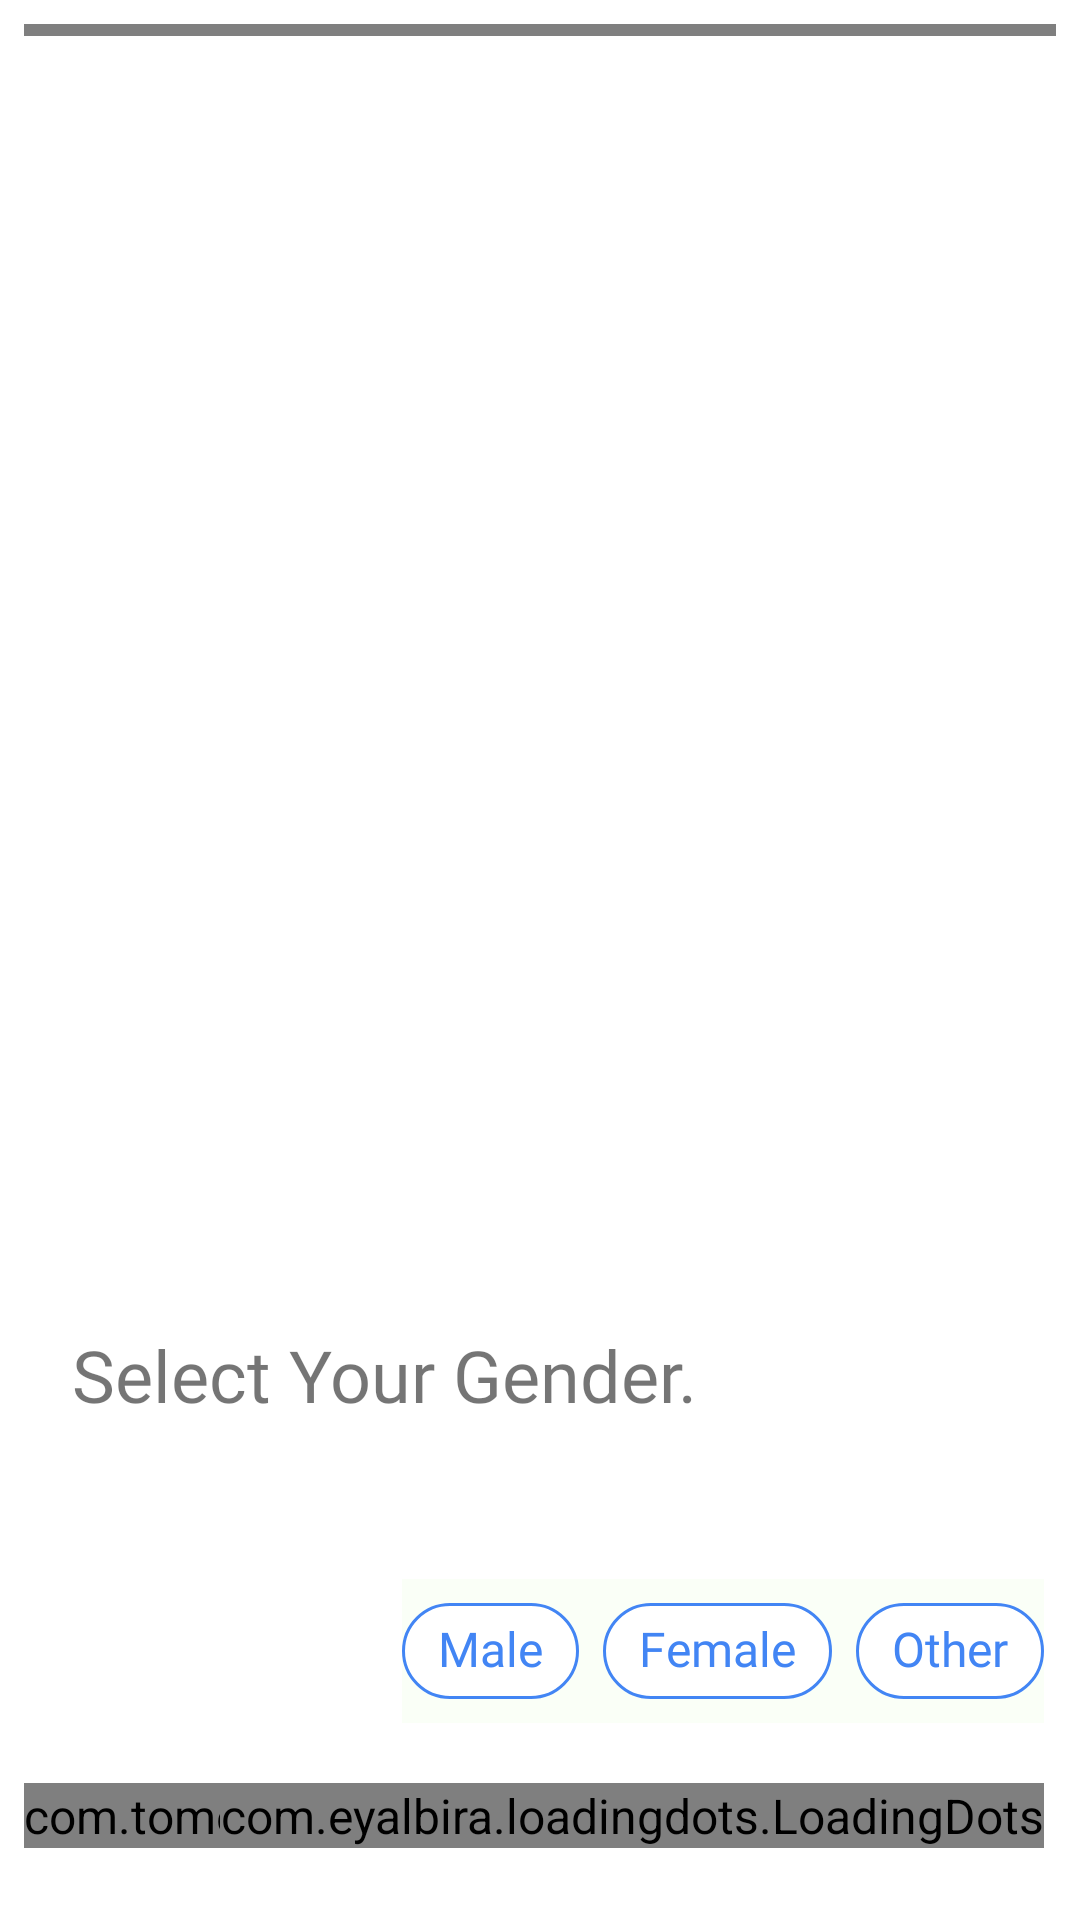

The Android layout XML behind this screen, and the referenced resources:
<!-- AndroidManifest.xml: application theme AppTheme -->
<!-- res/layout/activity_gender.xml -->
<?xml version="1.0" encoding="utf-8"?>
<ScrollView xmlns:android="http://schemas.android.com/apk/res/android"
    android:layout_width="match_parent"
    android:layout_height="match_parent"
    xmlns:app="http://schemas.android.com/apk/res-auto"
    android:fillViewport="true"
    android:background="#fff">


    <RelativeLayout
        xmlns:android="http://schemas.android.com/apk/res/android"
        xmlns:app="http://schemas.android.com/apk/res-auto"
        xmlns:tools="http://schemas.android.com/tools"
        android:layout_width="match_parent"
        android:layout_height="match_parent"
        android:padding="8dp"
        tools:context=".ui.chat.MainActivity">

        <com.tomer.fadingtextview.FadingTextView
            android:layout_width="wrap_content"
            android:layout_height="wrap_content"
            app:texts="@array/Fade_In"
            app:timeout="500"
            android:layout_marginBottom="16dp"
            android:layout_alignParentBottom="true"
            android:textSize="12sp"
            android:textColor="#000"
            android:id="@+id/txtlogo"
            />

        <ImageView
            android:layout_marginLeft="4dp"
            android:layout_marginBottom="16dp"
            android:background="@drawable/round_edt"
            xmlns:app="http://schemas.android.com/apk/res-auto"
            android:layout_width="80dp"
            android:layout_above="@+id/txtName"
            android:layout_height="80dp"
            android:id="@+id/botLogo"
            />

        <TextView
            android:layout_above="@+id/chipGroup"
            android:layout_width="250dp"
            android:padding="16dp"
            android:background="@drawable/bot_bg_bubble"
            android:layout_height="wrap_content"
            android:text="@string/genderTextChat"
            android:textSize="24sp"
            android:layout_marginBottom="32dp"
            android:id="@+id/txtName"/>


        <com.google.android.material.chip.ChipGroup
            android:layout_marginRight="4dp"
            android:layout_marginTop="4dp"
            android:layout_marginBottom="16dp"
            android:layout_above="@+id/dots"
            android:layout_alignParentRight="true"
            android:layout_width="wrap_content"
            android:layout_height="wrap_content"
            android:id="@+id/chipGroup"
            android:background="#fafff7"
            app:singleLine="false"
            app:singleSelection="true"
            >

            <com.google.android.material.chip.Chip
                android:layout_width="wrap_content"
                android:layout_height="wrap_content"
                android:id="@+id/chipYellow"
                android:text="@string/maleGenderChatBtn"
                style="@style/Widget.MaterialComponents.Chip.Choice"
                app:chipBackgroundColor="#fff"
                app:chipStrokeWidth="1dp"
                android:textColor="@color/colorPrimary"
                app:chipStrokeColor="@color/colorPrimary"
                android:textAppearance="@style/chipTextAppearance"
                />
            <com.google.android.material.chip.Chip
                android:layout_width="wrap_content"
                android:layout_height="wrap_content"
                android:id="@+id/chipPink"
                android:text="@string/femaleGenderChatBtn"
                style="@style/Widget.MaterialComponents.Chip.Choice"
                app:chipBackgroundColor="#fff"
                app:chipStrokeWidth="1dp"
                android:textColor="@color/colorPrimary"
                app:chipStrokeColor="@color/colorPrimary"
                android:textAppearance="@style/chipTextAppearance"
                />
            <com.google.android.material.chip.Chip
                android:layout_width="wrap_content"
                android:layout_height="wrap_content"
                android:id="@+id/chipGold"
                android:text="@string/otherGenderChatBtn"
                style="@style/Widget.MaterialComponents.Chip.Choice"
                app:chipBackgroundColor="#fff"
                app:chipStrokeWidth="1dp"
                android:textColor="@color/colorPrimary"
                app:chipStrokeColor="@color/colorPrimary"
                android:textAppearance="@style/chipTextAppearance"
                />


        </com.google.android.material.chip.ChipGroup>


        <com.sasank.roundedhorizontalprogress.RoundedHorizontalProgressBar
            android:id="@+id/progress_bar_gender"
            style="?android:attr/progressBarStyleHorizontal"
            android:layout_width="match_parent"
            android:layout_height="4dp"
            android:indeterminate="false"
            android:maxHeight="4dp"
            android:minHeight="4dp"
            app:backgroundColor="#fff"
            app:progressColor="@color/colorAccent"
            android:layout_alignParentTop="true"
            android:fontFamily="@font/oswaldlight"/>

        <com.eyalbira.loadingdots.LoadingDots
            android:id="@+id/dots"
            android:layout_marginBottom="16dp"
            android:layout_marginTop="4dp"
            android:layout_width="wrap_content"
            android:layout_height="wrap_content"
            android:layout_alignParentRight="true"
            android:layout_marginRight="4dp"
            app:LoadingDots_dots_color="@color/colorPrimary"
            app:LoadingDots_auto_play="true"
            app:LoadingDots_dots_count="4"
            app:LoadingDots_loop_duration="800"
            app:LoadingDots_loop_start_delay="100"
            app:LoadingDots_jump_duration="200"
            app:LoadingDots_jump_height="4dp"
            app:LoadingDots_dots_size="2dp"
            android:layout_alignParentBottom="true"
            />


    </RelativeLayout>
</ScrollView>
<!-- resources referenced by this layout -->
<resources>
  <string-array name="Fade_In">
          <item>CopsBot</item>
          <item>At your Service</item>
      </string-array>
  <color name="colorAccent">#4285F4</color>
  <color name="colorPrimary">#4285F4</color>
  <!-- drawable bot_bg_bubble (drawable) -->
  <shape xmlns:android="http://schemas.android.com/apk/res/android"
      android:shape="rectangle"
      android:left="8dp"
      android:right="8dp"
      android:top="8dp"
      android:bottom="8dp">
      <solid android:color="#fff" />
  
      <corners android:topLeftRadius="1dp" android:radius="16dp" />
  </shape>
  <!-- drawable round_edt (drawable) -->
  <?xml version="1.0" encoding="utf-8"?>
  <layer-list xmlns:android="http://schemas.android.com/apk/res/android">
      <item>
          <shape android:shape="oval">
              <padding android:bottom="1dp"
                  android:left="1dp"
                  android:right="1dp"
                  android:top="1dp" />
              <solid android:color="#fff" />
              <corners android:radius="3dp" />
          </shape>
      </item>
      <item>
          <shape android:shape="oval">
              <padding android:bottom="1dp"
                  android:left="1dp"
                  android:right="1dp"
                  android:top="1dp" />
              <solid android:color="#fff" />
              <corners android:radius="3dp" />
          </shape>
      </item>
      <item>
          <shape android:shape="oval">
              <padding android:bottom="1dp"
                  android:left="1dp"
                  android:right="1dp"
                  android:top="1dp" />
              <solid android:color="#fff" />
              <corners android:radius="3dp" />
          </shape>
      </item>
      <item>
          <shape android:shape="oval">
              <padding android:bottom="1dp"
                  android:left="1dp"
                  android:right="1dp"
                  android:top="1dp" />
              <solid android:color="#fff" />
              <corners android:radius="3dp" />
          </shape>
      </item>
      <item>
          <shape android:shape="oval">
              <padding android:bottom="1dp"
                  android:left="1dp"
                  android:right="1dp"
                  android:top="1dp" />
              <solid android:color="#fff" />
              <corners android:radius="3dp" />
          </shape>
      </item>
  
      <item>
          <shape android:shape="oval">
              <solid android:color="#fff" />
              <corners android:radius="3dp" />
          </shape>
      </item>
  </layer-list>
  <string name="femaleGenderChatBtn">Female</string>
  <string name="genderTextChat">Select Your Gender.</string>
  <string name="maleGenderChatBtn">Male</string>
  <string name="otherGenderChatBtn">Other</string>
  <style name="chipTextAppearance" parent="TextAppearance.MaterialComponents.Chip">
          <item name="android:fontFamily">@font/oswaldlight</item>
          <item name="android:textColor">#000</item>
      </style>
  <style name="AppTheme" parent="Theme.MaterialComponents.Light.NoActionBar">
          
          <item name="colorPrimary">@color/colorPrimary</item>
          <item name="colorPrimaryDark">@color/colorPrimaryDark</item>
          <item name="colorAccent">@color/colorAccent</item>
          <item name="fontFamily">@font/oswaldlight</item>
          <item name="android:textSize">16sp</item>
      </style>
  <color name="colorPrimaryDark">#3700B3</color>
</resources>
